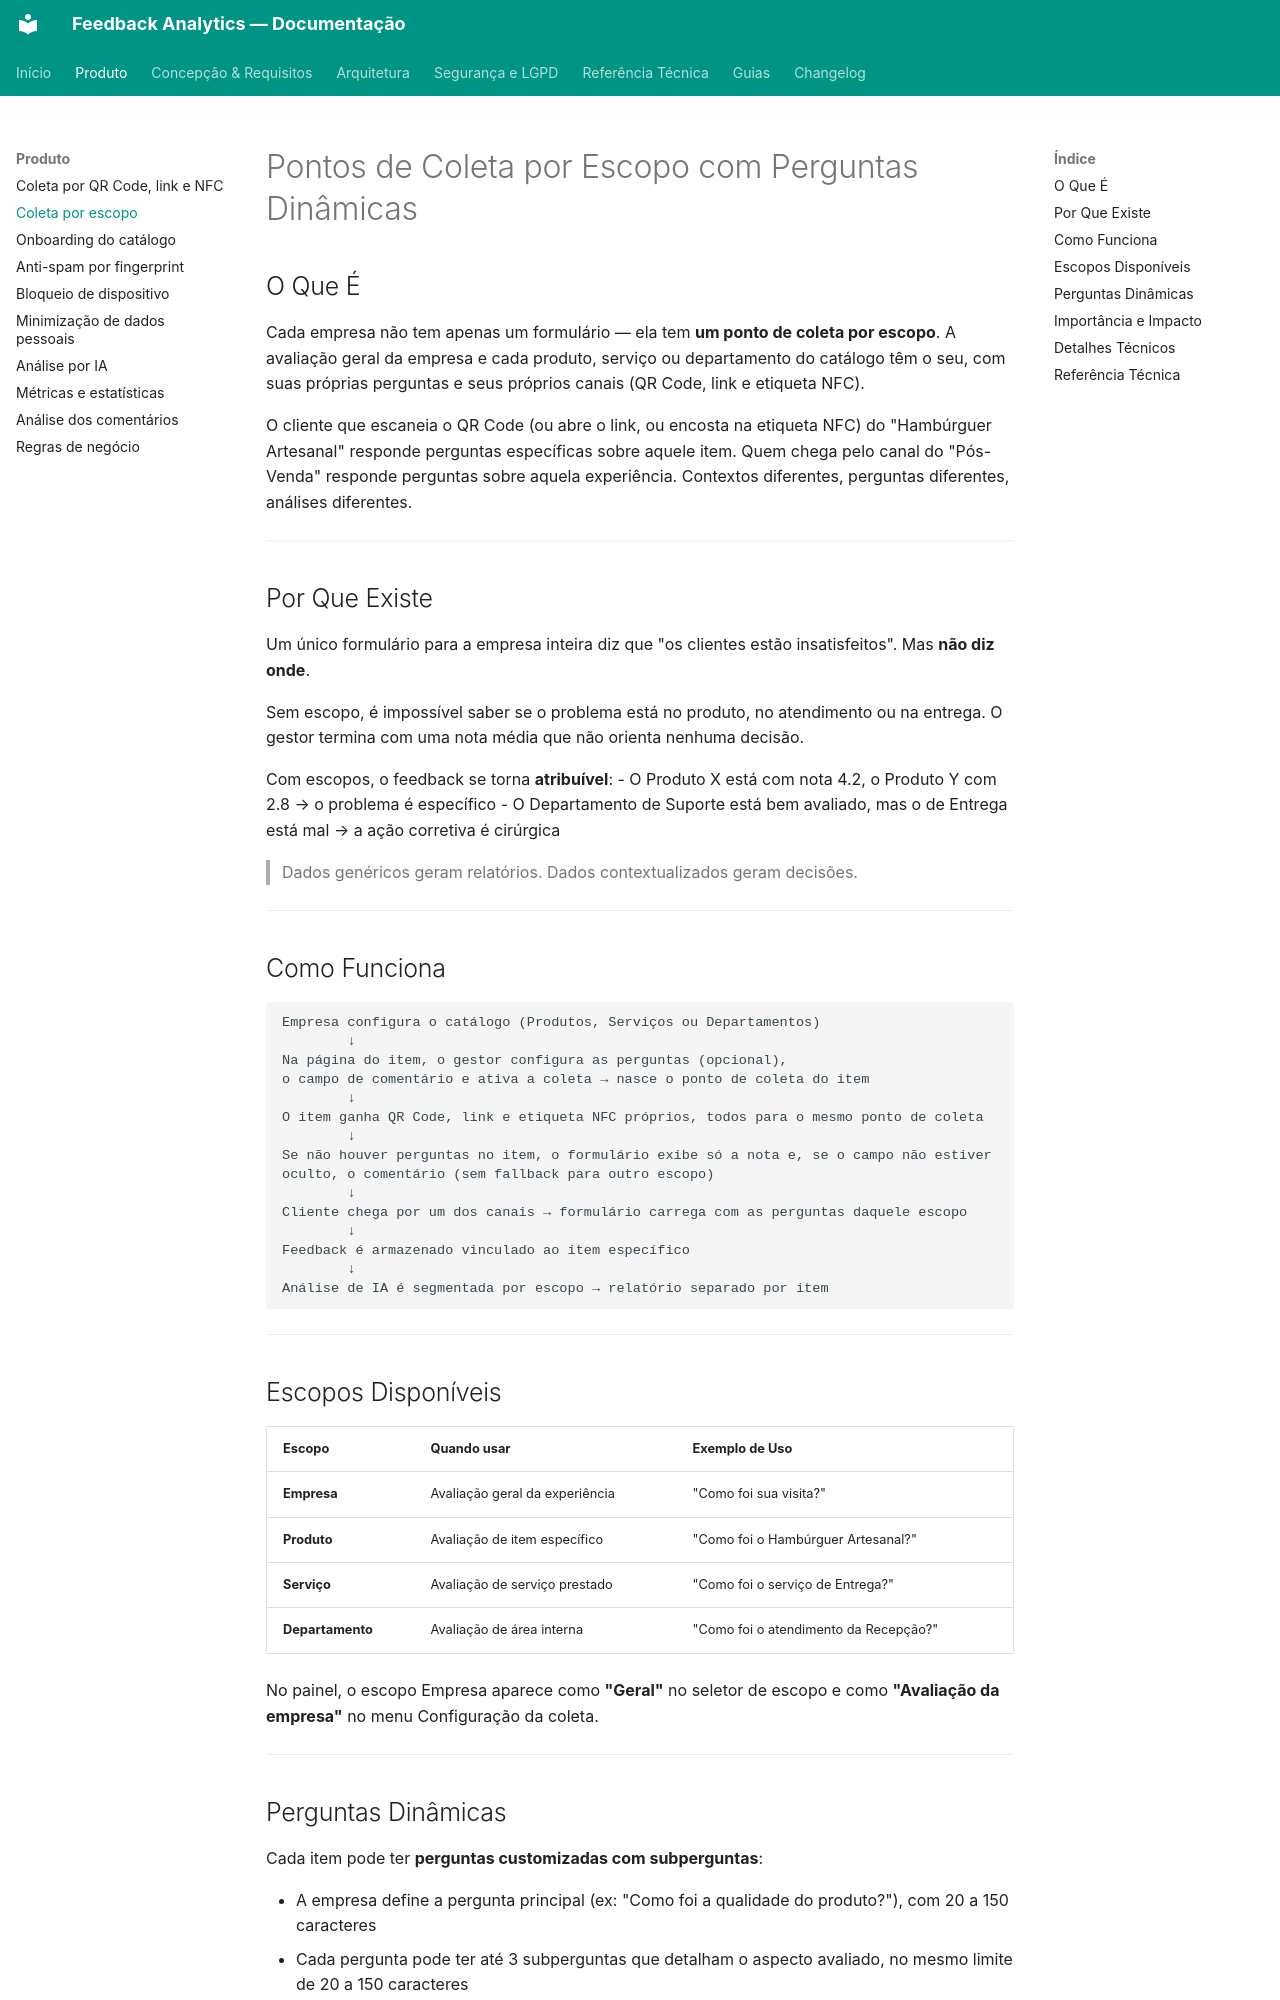

repository: TCC-Feedback-Analytics/feedback-analytics · page: produto/qrcode-escopo-dinamico/index.html · generator: mkdocs

# Pontos de Coleta por Escopo com Perguntas Dinâmicas

## O Que É

Cada empresa não tem apenas um formulário — ela tem **um ponto de coleta por escopo**. A avaliação geral da empresa e cada produto, serviço ou departamento do catálogo têm o seu, com suas próprias perguntas e seus próprios canais (QR Code, link e etiqueta NFC).

O cliente que escaneia o QR Code (ou abre o link, ou encosta na etiqueta NFC) do "Hambúrguer Artesanal" responde perguntas específicas sobre aquele item. Quem chega pelo canal do "Pós-Venda" responde perguntas sobre aquela experiência. Contextos diferentes, perguntas diferentes, análises diferentes.

---

## Por Que Existe

Um único formulário para a empresa inteira diz que "os clientes estão insatisfeitos". Mas **não diz onde**.

Sem escopo, é impossível saber se o problema está no produto, no atendimento ou na entrega. O gestor termina com uma nota média que não orienta nenhuma decisão.

Com escopos, o feedback se torna **atribuível**:
- O Produto X está com nota 4.2, o Produto Y com 2.8 → o problema é específico
- O Departamento de Suporte está bem avaliado, mas o de Entrega está mal → a ação corretiva é cirúrgica

> Dados genéricos geram relatórios. Dados contextualizados geram decisões.

---

## Como Funciona

```
Empresa configura o catálogo (Produtos, Serviços ou Departamentos)
        ↓
Na página do item, o gestor configura as perguntas (opcional),
o campo de comentário e ativa a coleta → nasce o ponto de coleta do item
        ↓
O item ganha QR Code, link e etiqueta NFC próprios, todos para o mesmo ponto de coleta
        ↓
Se não houver perguntas no item, o formulário exibe só a nota e, se o campo não estiver oculto, o comentário (sem fallback para outro escopo)
        ↓
Cliente chega por um dos canais → formulário carrega com as perguntas daquele escopo
        ↓
Feedback é armazenado vinculado ao item específico
        ↓
Análise de IA é segmentada por escopo → relatório separado por item
```

---

## Escopos Disponíveis

| Escopo | Quando usar | Exemplo de Uso |
|---|---|---|
| **Empresa** | Avaliação geral da experiência | "Como foi sua visita?" |
| **Produto** | Avaliação de item específico | "Como foi o Hambúrguer Artesanal?" |
| **Serviço** | Avaliação de serviço prestado | "Como foi o serviço de Entrega?" |
| **Departamento** | Avaliação de área interna | "Como foi o atendimento da Recepção?" |

No painel, o escopo Empresa aparece como **"Geral"** no seletor de escopo e como **"Avaliação da empresa"** no menu Configuração da coleta.

---
